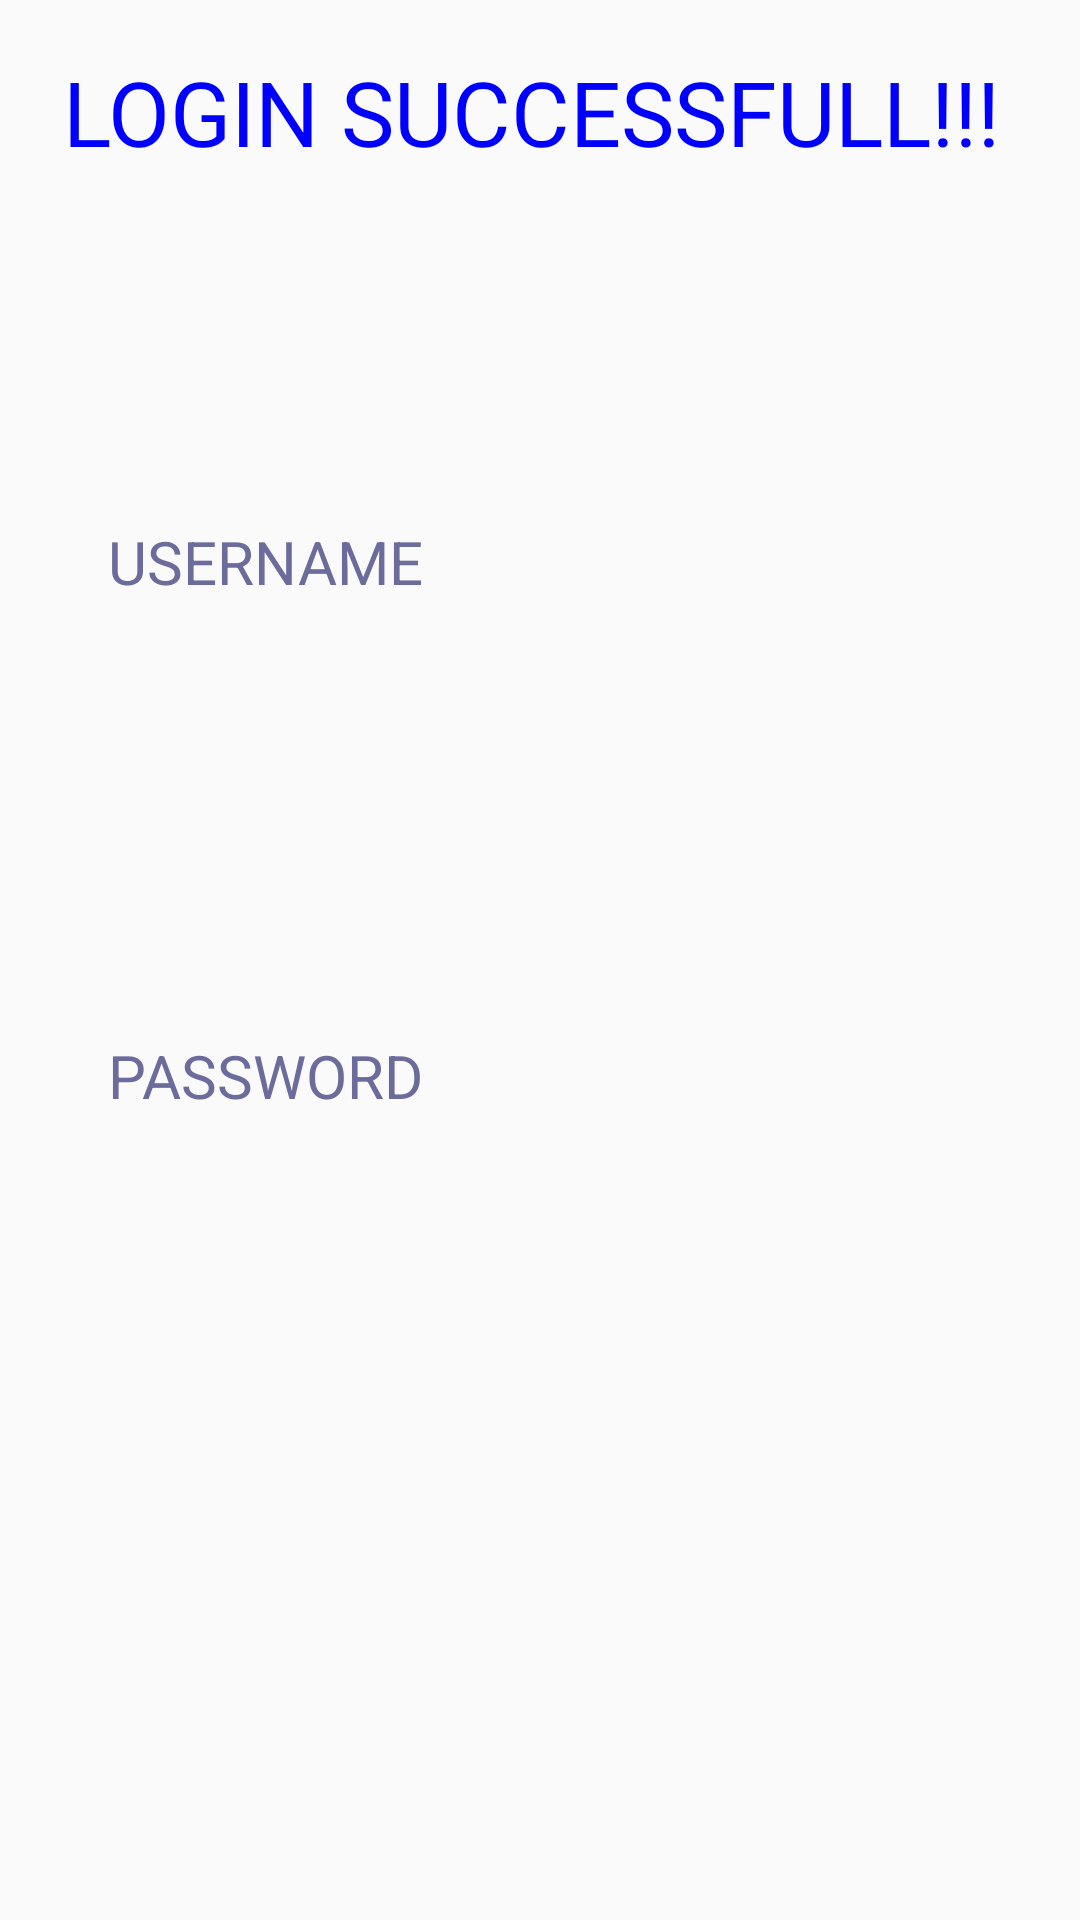

The Android layout XML behind this screen, and the referenced resources:
<!-- AndroidManifest.xml: application theme AppTheme -->
<!-- res/layout/activity_login_result.xml -->
<?xml version="1.0" encoding="utf-8"?>
<android.support.constraint.ConstraintLayout xmlns:android="http://schemas.android.com/apk/res/android"
    xmlns:app="http://schemas.android.com/apk/res-auto"
    xmlns:tools="http://schemas.android.com/tools"
    android:layout_width="match_parent"
    android:layout_height="match_parent"
    tools:context="com.example.kiit.myfirstapp.LoginResultActivity">

    <TextView
        android:id="@+id/textView12"
        android:layout_width="0dp"
        android:layout_height="0dp"
        android:layout_marginBottom="19dp"
        android:layout_marginEnd="21dp"
        android:layout_marginStart="21dp"
        android:layout_marginTop="17dp"
        android:text="LOGIN SUCCESSFULL!!!"
        android:textColor="#0000ff"
        android:textSize="30dp"
        app:layout_constraintBottom_toTopOf="@+id/textView13"
        app:layout_constraintEnd_toEndOf="parent"
        app:layout_constraintStart_toStartOf="parent"
        app:layout_constraintTop_toTopOf="parent" />

    <TextView
        android:id="@+id/textView13"
        android:layout_width="0dp"
        android:layout_height="0dp"
        android:layout_marginBottom="34dp"
        android:text="USERNAME"
        android:textColor="#6b6b9c"
        android:textSize="20dp"
        app:layout_constraintBottom_toTopOf="@+id/textView14"
        app:layout_constraintEnd_toEndOf="@+id/textView14"
        app:layout_constraintStart_toStartOf="@+id/textView14"
        app:layout_constraintTop_toBottomOf="@+id/textView12" />

    <TextView
        android:id="@+id/textView14"
        android:layout_width="281dp"
        android:layout_height="71dp"
        android:layout_marginBottom="224dp"
        android:layout_marginStart="36dp"
        android:text="PASSWORD"
        android:textColor="#6b6b9c"
        android:textSize="20dp"
        app:layout_constraintBottom_toBottomOf="parent"
        app:layout_constraintStart_toStartOf="parent"
        app:layout_constraintTop_toBottomOf="@+id/textView13" />
</android.support.constraint.ConstraintLayout>
<!-- resources referenced by this layout -->
<resources>
  <style name="AppTheme" parent="Theme.AppCompat.Light.DarkActionBar">
          
          <item name="colorPrimary">@color/colorPrimary</item>
          <item name="colorPrimaryDark">@color/colorPrimaryDark</item>
          <item name="colorAccent">@color/colorAccent</item>
      </style>
  <color name="colorPrimary">#3db16a</color>
  <color name="colorPrimaryDark">#2e90d1</color>
  <color name="colorAccent">#FF4081</color>
</resources>
